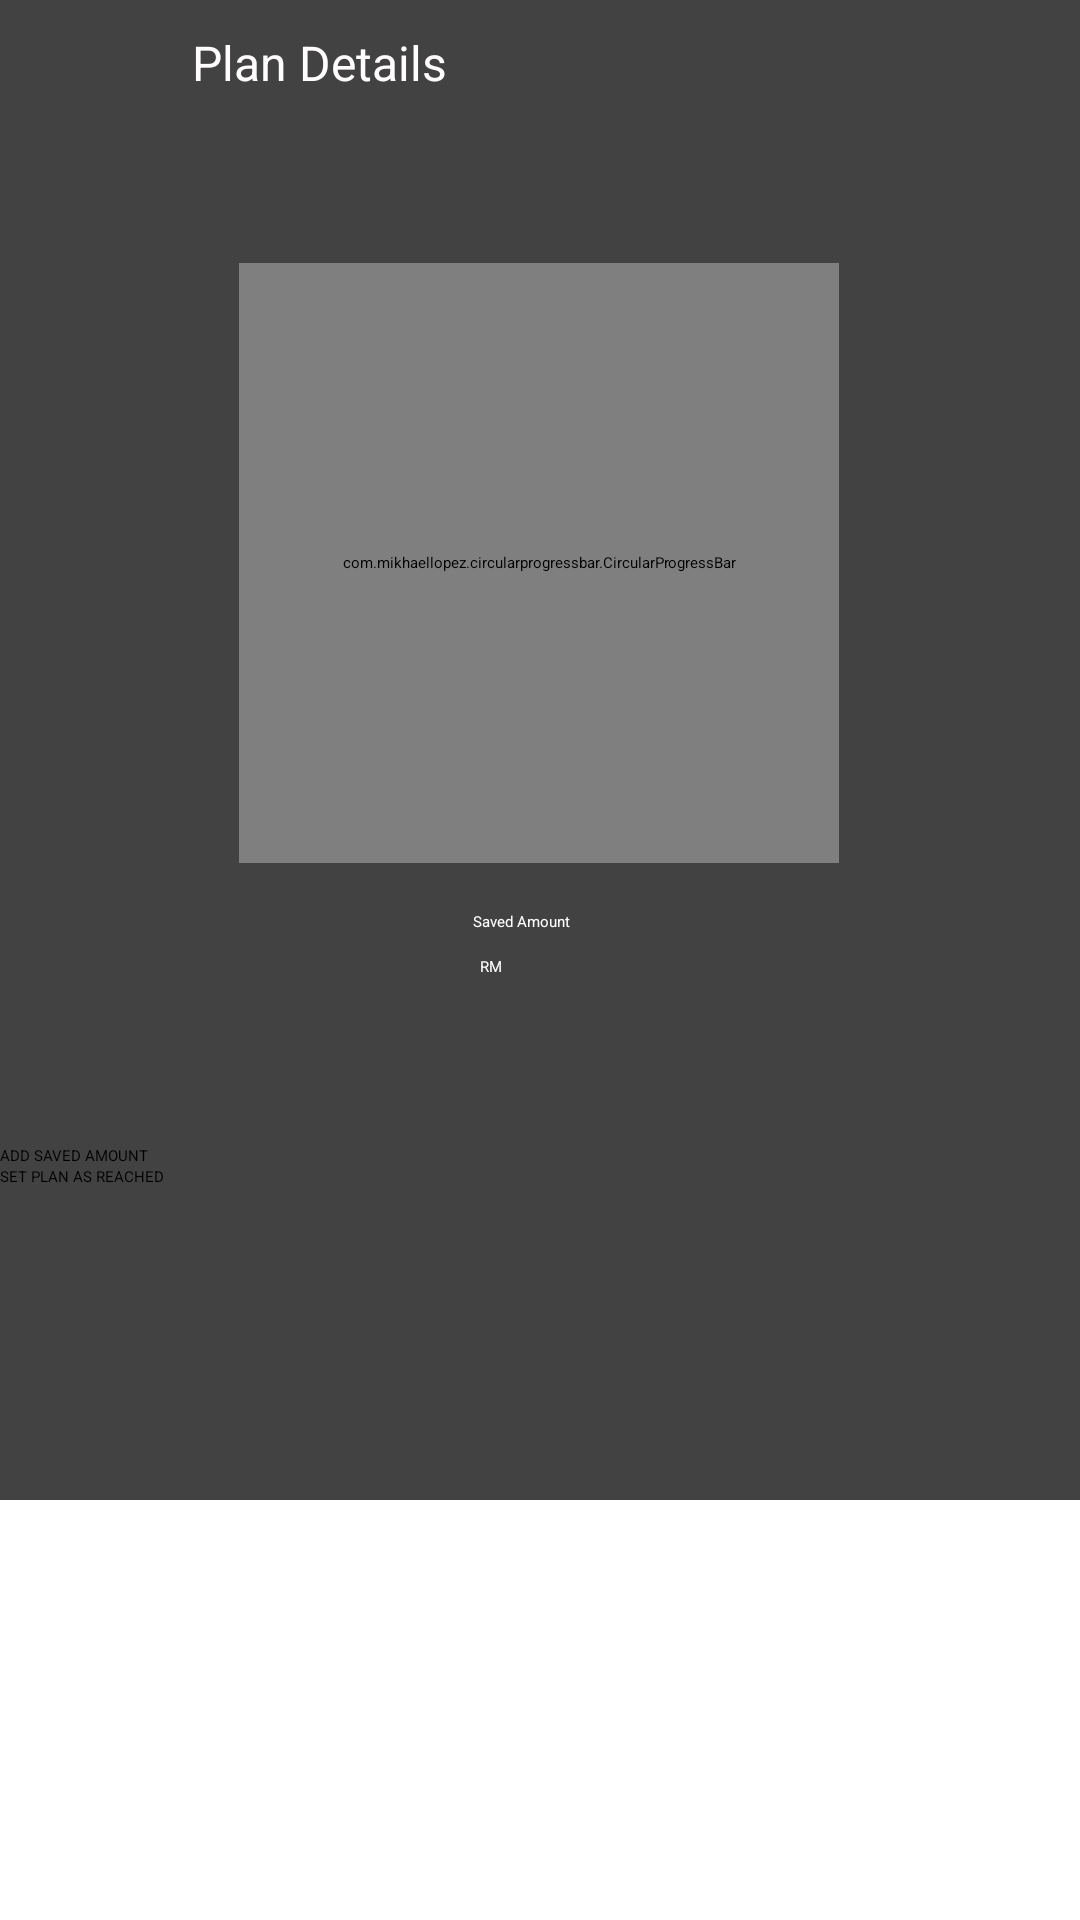

Here is an Android app screen rendered from its layout file. Give the layout XML and the strings, colors and styles it references.
<!-- AndroidManifest.xml: application theme Theme.FYP -->
<!-- res/layout/activity_savedamount.xml -->
<?xml version="1.0" encoding="utf-8"?>
<androidx.constraintlayout.widget.ConstraintLayout xmlns:android="http://schemas.android.com/apk/res/android"
    xmlns:app="http://schemas.android.com/apk/res-auto"
    xmlns:tools="http://schemas.android.com/tools"
    android:layout_width="match_parent"
    android:layout_height="match_parent">

    <androidx.cardview.widget.CardView
        android:layout_width="match_parent"
        android:layout_height="500dp"
        android:background="@color/dashboardItem"
        android:backgroundTint="@color/dashboardItem">

        <androidx.constraintlayout.widget.ConstraintLayout
            android:layout_width="match_parent"
            android:layout_height="match_parent">

            <ImageButton
                android:id="@+id/backBtn"
                android:layout_width="32dp"
                android:layout_height="33dp"
                android:background="@color/dashboardItem"
                android:backgroundTint="@color/dashboardItem"
                app:layout_constraintStart_toStartOf="parent"
                app:layout_constraintTop_toTopOf="parent"
                app:srcCompat="@drawable/baseline_arrow_back_24" />

            <TextView
                android:id="@+id/textView10"
                android:layout_width="wrap_content"
                android:layout_height="wrap_content"
                android:layout_marginStart="32dp"
                android:layout_marginTop="10dp"
                android:text="Plan Details"
                android:textColor="#FFFDFD"
                android:textSize="16sp"
                app:layout_constraintStart_toEndOf="@+id/backBtn"
                app:layout_constraintTop_toTopOf="parent" />

            <ImageButton
                android:id="@+id/editSavingBtn"
                android:layout_width="wrap_content"
                android:layout_height="wrap_content"
                android:backgroundTint="@color/dashboardItem"
                app:layout_constraintEnd_toEndOf="parent"
                app:layout_constraintHorizontal_bias="1.0"
                app:layout_constraintStart_toEndOf="@+id/textView10"
                app:layout_constraintTop_toTopOf="parent"
                app:srcCompat="@drawable/baseline_mode_edit_24" />


            <com.mikhaellopez.circularprogressbar.CircularProgressBar
                android:id="@+id/circularProgressBar"
                android:layout_width="200dp"
                android:layout_height="200dp"
                android:layout_marginTop="56dp"
                app:cpb_background_progressbar_color="#b6bbd8"
                app:cpb_background_progressbar_width="5dp"
                app:cpb_progress_direction="to_right"
                app:cpb_progressbar_color="#3f51b5"
                app:cpb_progressbar_width="10dp"
                app:cpb_round_border="false"
                app:layout_constraintEnd_toEndOf="parent"
                app:layout_constraintHorizontal_bias="0.497"
                app:layout_constraintStart_toStartOf="parent"
                app:layout_constraintTop_toBottomOf="@+id/textView10" />

            <Button
                android:id="@+id/addAmtBtn"
                android:layout_width="0dp"
                android:layout_height="wrap_content"
                android:layout_marginTop="56dp"
                android:backgroundTint="@color/floatingBtnColor"
                android:text="ADD SAVED AMOUNT"
                app:layout_constraintEnd_toEndOf="parent"
                app:layout_constraintHorizontal_bias="0.0"
                app:layout_constraintStart_toStartOf="parent"
                app:layout_constraintTop_toBottomOf="@+id/textView19" />

            <Button
                android:id="@+id/setReachedBtn"
                android:layout_width="0dp"
                android:layout_height="wrap_content"
                android:backgroundTint="@color/floatingBtnColor"
                android:text="SET PLAN AS REACHED"
                app:layout_constraintEnd_toEndOf="parent"
                app:layout_constraintStart_toStartOf="parent"
                app:layout_constraintTop_toBottomOf="@+id/addAmtBtn" />

            <TextView
                android:id="@+id/textView17"
                android:layout_width="wrap_content"
                android:layout_height="wrap_content"
                android:layout_marginTop="16dp"
                android:text="Saved Amount"
                android:textColor="#FFFFFF"
                app:layout_constraintEnd_toEndOf="parent"
                app:layout_constraintHorizontal_bias="0.481"
                app:layout_constraintStart_toStartOf="parent"
                app:layout_constraintTop_toBottomOf="@+id/circularProgressBar" />

            <TextView
                android:id="@+id/textView19"
                android:layout_width="wrap_content"
                android:layout_height="wrap_content"
                android:layout_marginStart="160dp"
                android:layout_marginTop="8dp"
                android:text="RM"
                android:textColor="#FFFFFF"
                app:layout_constraintStart_toStartOf="parent"
                app:layout_constraintTop_toBottomOf="@+id/textView17" />

            <TextView
                android:id="@+id/savedAmountDetail"
                android:layout_width="wrap_content"
                android:layout_height="wrap_content"
                android:layout_marginStart="8dp"
                android:layout_marginTop="8dp"
                android:textColor="#FFFCFC"
                app:layout_constraintEnd_toEndOf="parent"
                app:layout_constraintHorizontal_bias="0.072"
                app:layout_constraintStart_toEndOf="@+id/textView19"
                app:layout_constraintTop_toBottomOf="@+id/textView17" />

            <TextView
                android:id="@+id/percentageTextView"
                android:layout_width="wrap_content"
                android:layout_height="wrap_content"
                android:textColor="#FFFFFF"
                app:layout_constraintBottom_toBottomOf="@+id/circularProgressBar"
                app:layout_constraintEnd_toEndOf="@+id/circularProgressBar"
                app:layout_constraintStart_toStartOf="@+id/circularProgressBar"
                app:layout_constraintTop_toTopOf="@+id/circularProgressBar" />
        </androidx.constraintlayout.widget.ConstraintLayout>
    </androidx.cardview.widget.CardView>
</androidx.constraintlayout.widget.ConstraintLayout>
<!-- resources referenced by this layout -->
<resources>

</resources>
